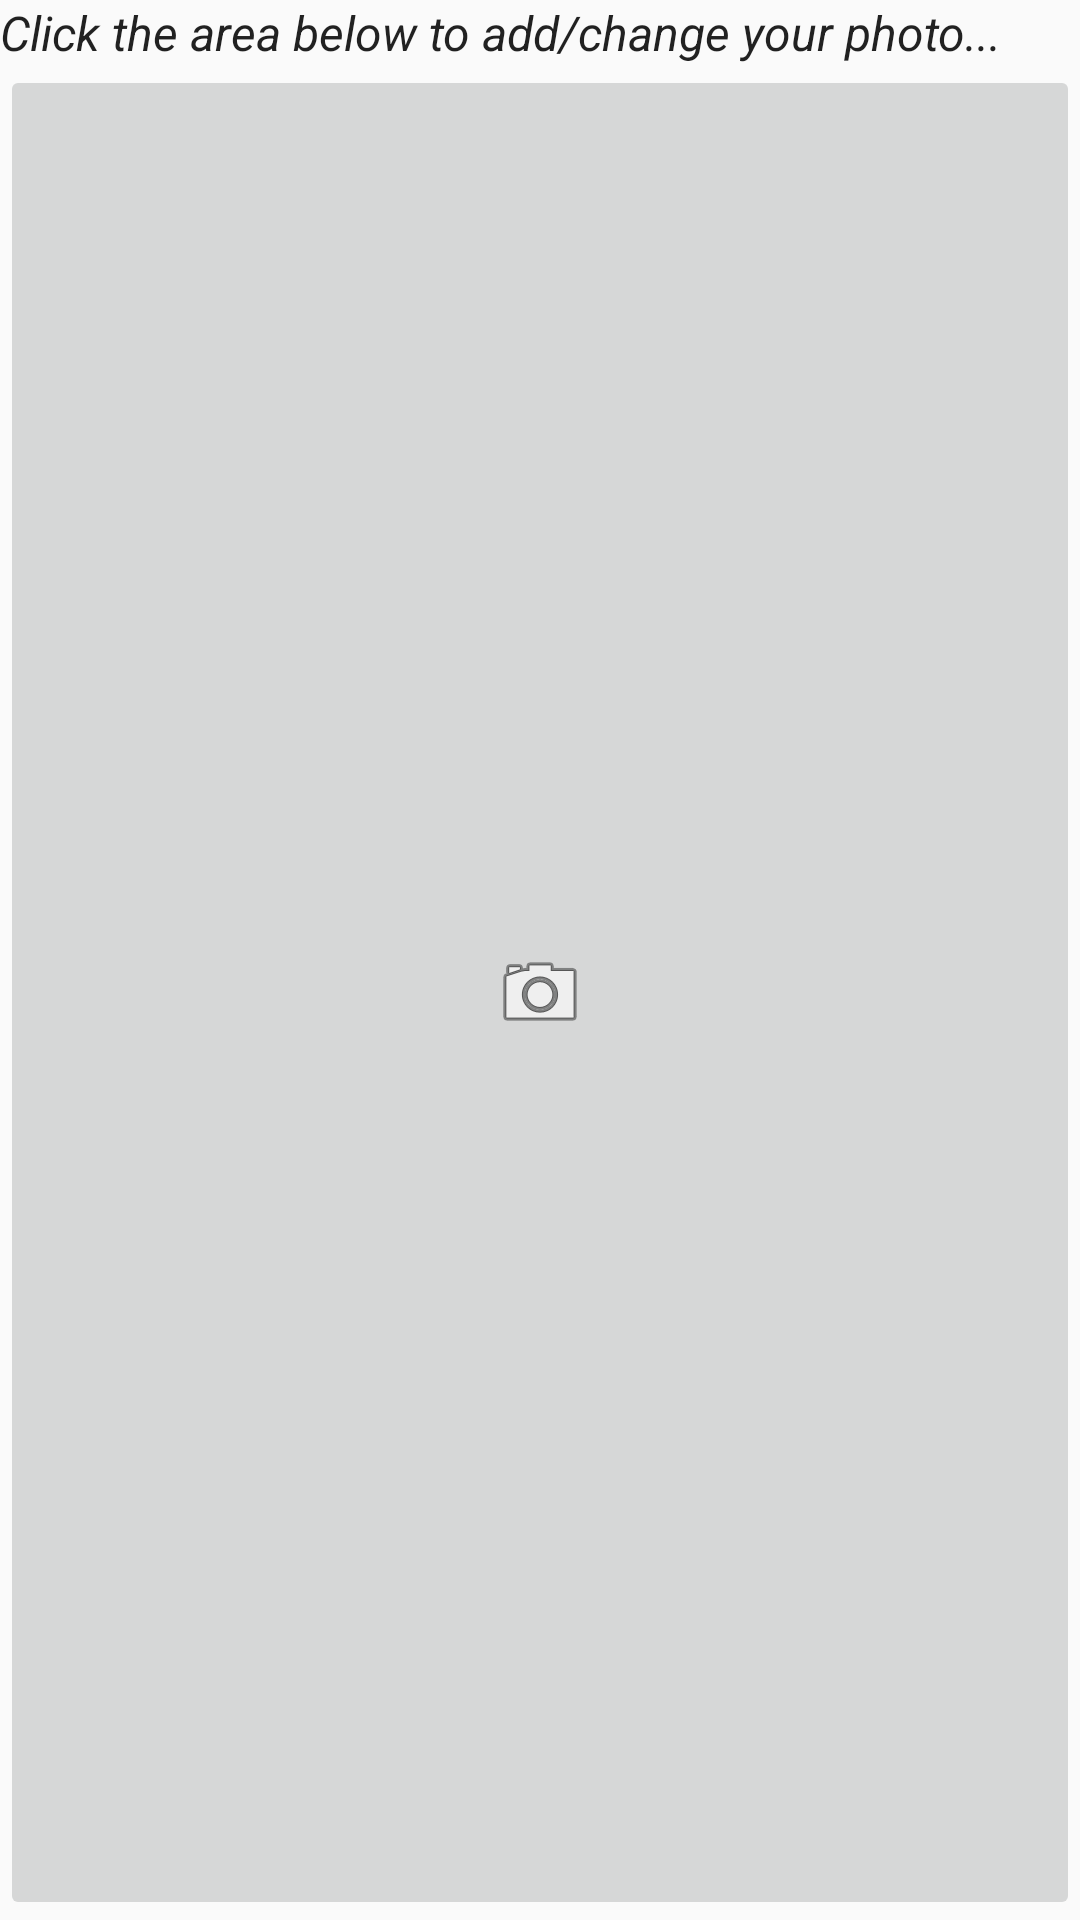

Android layout source for this screen:
<!-- AndroidManifest.xml: application theme AppTheme -->
<!-- res/layout/fragment_edit_photo.xml -->
<?xml version="1.0" encoding="utf-8"?>
<LinearLayout xmlns:android="http://schemas.android.com/apk/res/android"
    xmlns:tools="http://schemas.android.com/tools"
    android:layout_width="match_parent"
    android:layout_height="match_parent"
    android:orientation="vertical"
    android:layout_margin="20dp"
    tools:context=".Controller.Fragments.EditPhotoFragment">
    <include layout="@layout/progress_bar"/>

    <TextView
        style="@style/details"
        android:layout_width="match_parent"
        android:layout_height="wrap_content"
        android:text="@string/add_photo"
        android:textStyle="italic" />

    <ImageButton
        android:layout_width="match_parent"
        android:layout_height="match_parent"
        android:id="@+id/profile_pic_image"
        android:src="@android:drawable/ic_menu_camera"
        android:contentDescription="@string/add_photo"/>





</LinearLayout>
<!-- res/layout/progress_bar.xml (included above) -->
<?xml version="1.0" encoding="utf-8"?>
<FrameLayout xmlns:android="http://schemas.android.com/apk/res/android"
    android:id="@+id/frame_layout_pb"
    android:layout_width="match_parent"
    android:layout_height="match_parent"
    android:alpha="0.4"
    android:animateLayoutChanges="true"
    android:background="@android:color/black"
    android:clickable="true"
    android:focusable="true"
    android:visibility="gone">

    <ProgressBar
        android:id="@+id/pbLoading"
        style="?android:attr/progressBarStyleLarge"
        android:layout_width="wrap_content"
        android:layout_height="wrap_content"
        android:layout_gravity="center"
        android:indeterminate="true" />

</FrameLayout>
<!-- resources referenced by this layout -->
<resources>
  <string name="add_photo">Click the area below to add/change your photo...</string>
  <style name="details" parent="TextAppearance.AppCompat.Subhead" />
  <style name="AppTheme" parent="Theme.AppCompat.Light.DarkActionBar">
          
          <item name="colorPrimary">@color/colorPrimary</item>
          <item name="colorPrimaryDark">@color/colorPrimaryDark</item>
          <item name="colorAccent">@color/colorAccent</item>
          <item name="windowActionBar">false</item>
          <item name="windowNoTitle">true</item>
      </style>
  <!-- not gathered from this repository: default colours our renderer supplied (Android Studio template values) -->
  <color name="colorPrimary">#FF6200EE</color>
  <color name="colorPrimaryDark">#FF3700B3</color>
  <color name="colorAccent">#FF03DAC5</color>
</resources>
